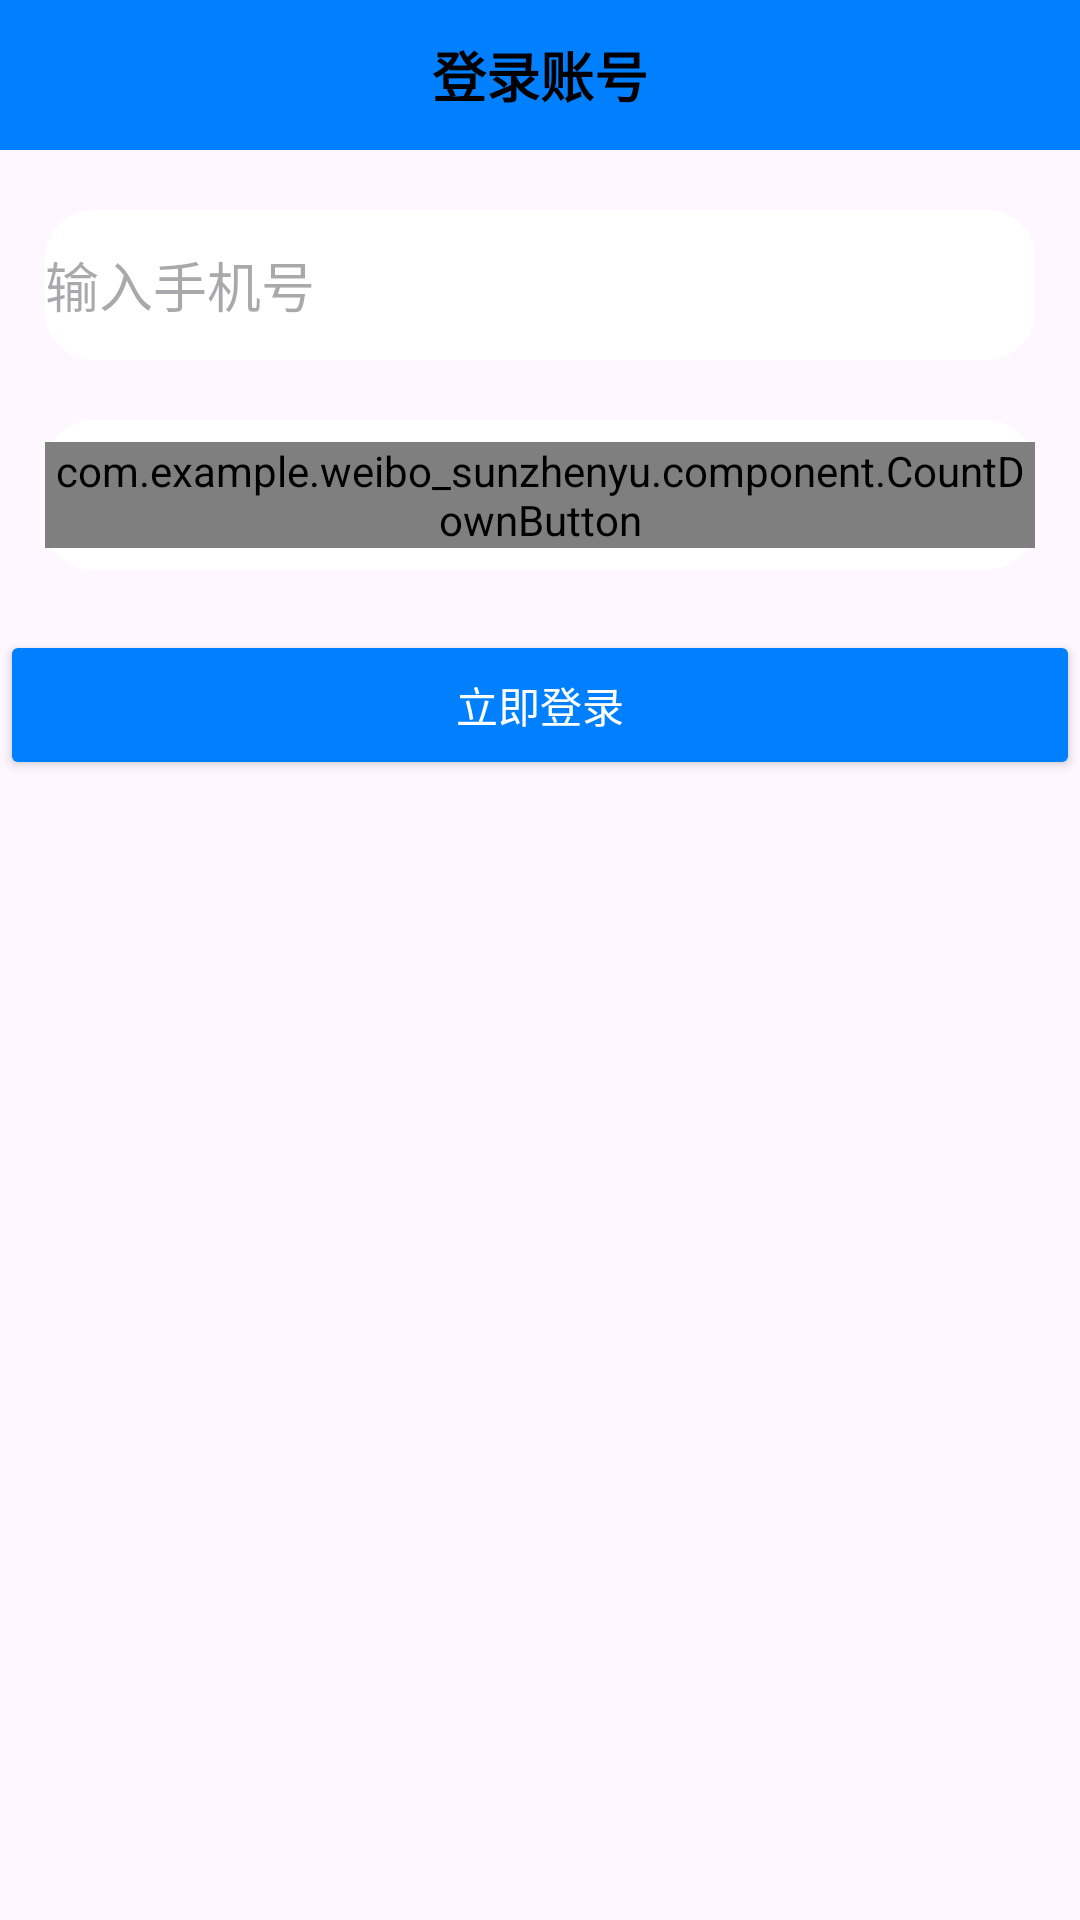

Layout XML and referenced resources for this Android screen:
<!-- AndroidManifest.xml: application theme Theme.Weibo_sunzhenyu -->
<!-- res/layout/activity_login.xml -->
<?xml version="1.0" encoding="utf-8"?>
<androidx.constraintlayout.widget.ConstraintLayout xmlns:android="http://schemas.android.com/apk/res/android"
    xmlns:app="http://schemas.android.com/apk/res-auto"
    xmlns:tools="http://schemas.android.com/tools"
    android:layout_width="match_parent"
    android:layout_height="match_parent"
    tools:context=".activity.LoginActivity">

    <com.google.android.material.appbar.AppBarLayout
        android:id="@+id/appbar_layout"
        android:layout_width="match_parent"
        android:layout_height="50dp"
        android:theme="@style/AppTheme.AppBarOverlay"
        app:layout_constraintTop_toTopOf="parent">

        <androidx.appcompat.widget.Toolbar
            android:id="@+id/toolbar"
            android:layout_width="match_parent"
            android:layout_height="50dp"
            app:popupTheme="@style/AppTheme.PopupOverlay"
            app:titleTextColor="@android:color/white">

            <TextView
                android:id="@+id/back_button"
                android:layout_width="wrap_content"
                android:layout_height="wrap_content"
                android:layout_gravity="start|center_vertical"
                android:layout_marginStart="15dp"
                android:text="返回"
                android:textColor="@color/link"
                android:textSize="16sp" />

            <TextView
                android:id="@+id/title"
                android:layout_width="wrap_content"
                android:layout_height="wrap_content"
                android:layout_gravity="center"
                android:text="登录账号"
                android:textColor="@color/black"
                android:textSize="18sp"
                android:textStyle="bold" />

        </androidx.appcompat.widget.Toolbar>

    </com.google.android.material.appbar.AppBarLayout>

    <EditText
        android:id="@+id/input_phone"
        android:layout_width="0dp"
        android:layout_height="50dp"
        android:layout_marginVertical="20dp"
        android:layout_marginStart="15dp"
        android:layout_marginEnd="15dp"
        android:background="@drawable/rounded_background"
        android:hint="输入手机号"
        android:iconifiedByDefault="false"
        android:inputType="number"
        android:paddingEnd="10dp"
        app:layout_constraintBottom_toTopOf="@+id/smsCodeContainer"
        app:layout_constraintEnd_toEndOf="parent"
        app:layout_constraintStart_toStartOf="parent"
        app:layout_constraintTop_toBottomOf="@+id/appbar_layout" />

    <androidx.constraintlayout.widget.ConstraintLayout
        android:id="@+id/smsCodeContainer"
        android:layout_width="0dp"
        android:layout_height="50dp"
        android:layout_marginStart="15dp"
        android:layout_marginEnd="15dp"
        android:background="@drawable/rounded_background"
        app:layout_constraintBottom_toTopOf="@+id/btn_login"
        app:layout_constraintEnd_toEndOf="parent"
        app:layout_constraintStart_toStartOf="parent"
        app:layout_constraintTop_toBottomOf="@+id/input_phone">

        <EditText
            android:id="@+id/input_smsCode"
            android:layout_width="0dp"
            android:layout_height="match_parent"
            android:layout_marginEnd="8dp"
            android:background="@drawable/rounded_background"
            android:hint="输入验证码"
            android:iconifiedByDefault="false"
            android:inputType="number"
            app:layout_constraintBottom_toBottomOf="parent"
            app:layout_constraintEnd_toStartOf="@+id/count_down"
            app:layout_constraintStart_toStartOf="parent"
            app:layout_constraintTop_toTopOf="parent" />

        <com.example.weibo_sunzhenyu.component.CountDownButton
            android:id="@+id/count_down"
            android:layout_width="wrap_content"
            android:layout_height="wrap_content"
            android:text="获取验证码"
            android:textColor="@color/link"
            app:layout_constraintBottom_toBottomOf="parent"
            app:layout_constraintEnd_toEndOf="parent"
            app:layout_constraintTop_toTopOf="parent" />
    </androidx.constraintlayout.widget.ConstraintLayout>

    <Button
        android:id="@+id/btn_login"
        android:layout_width="match_parent"
        android:layout_height="50dp"
        android:layout_marginVertical="20dp"
        android:backgroundTint="@color/link"
        android:text="立即登录"
        android:textColor="@color/white"
        app:layout_constraintEnd_toEndOf="parent"
        app:layout_constraintStart_toStartOf="parent"
        app:layout_constraintTop_toBottomOf="@+id/smsCodeContainer" />

</androidx.constraintlayout.widget.ConstraintLayout>
<!-- resources referenced by this layout -->
<resources>
  <color name="black">#FF000000</color>
  <color name="link">#0080FF</color>
  <color name="white">#FFFFFFFF</color>
  <!-- drawable rounded_background (drawable) -->
  <?xml version="1.0" encoding="utf-8"?>
  <shape xmlns:android="http://schemas.android.com/apk/res/android">
      <solid android:color="@color/white"/> 
      <corners android:radius="16dp"/>  
  </shape>
  <style name="AppTheme.AppBarOverlay" parent="ThemeOverlay.AppCompat.Dark.ActionBar">
          
          <item name="android:background">@color/link</item>
      </style>
  <style name="AppTheme.PopupOverlay" parent="ThemeOverlay.AppCompat.Light">
          
          <item name="android:background">@color/link</item>
      </style>
  <style name="Theme.Weibo_sunzhenyu" parent="Base.Theme.Weibo_sunzhenyu" />
  <style name="Base.Theme.Weibo_sunzhenyu" parent="Theme.Material3.DayNight.NoActionBar">
          
          
      </style>
</resources>
